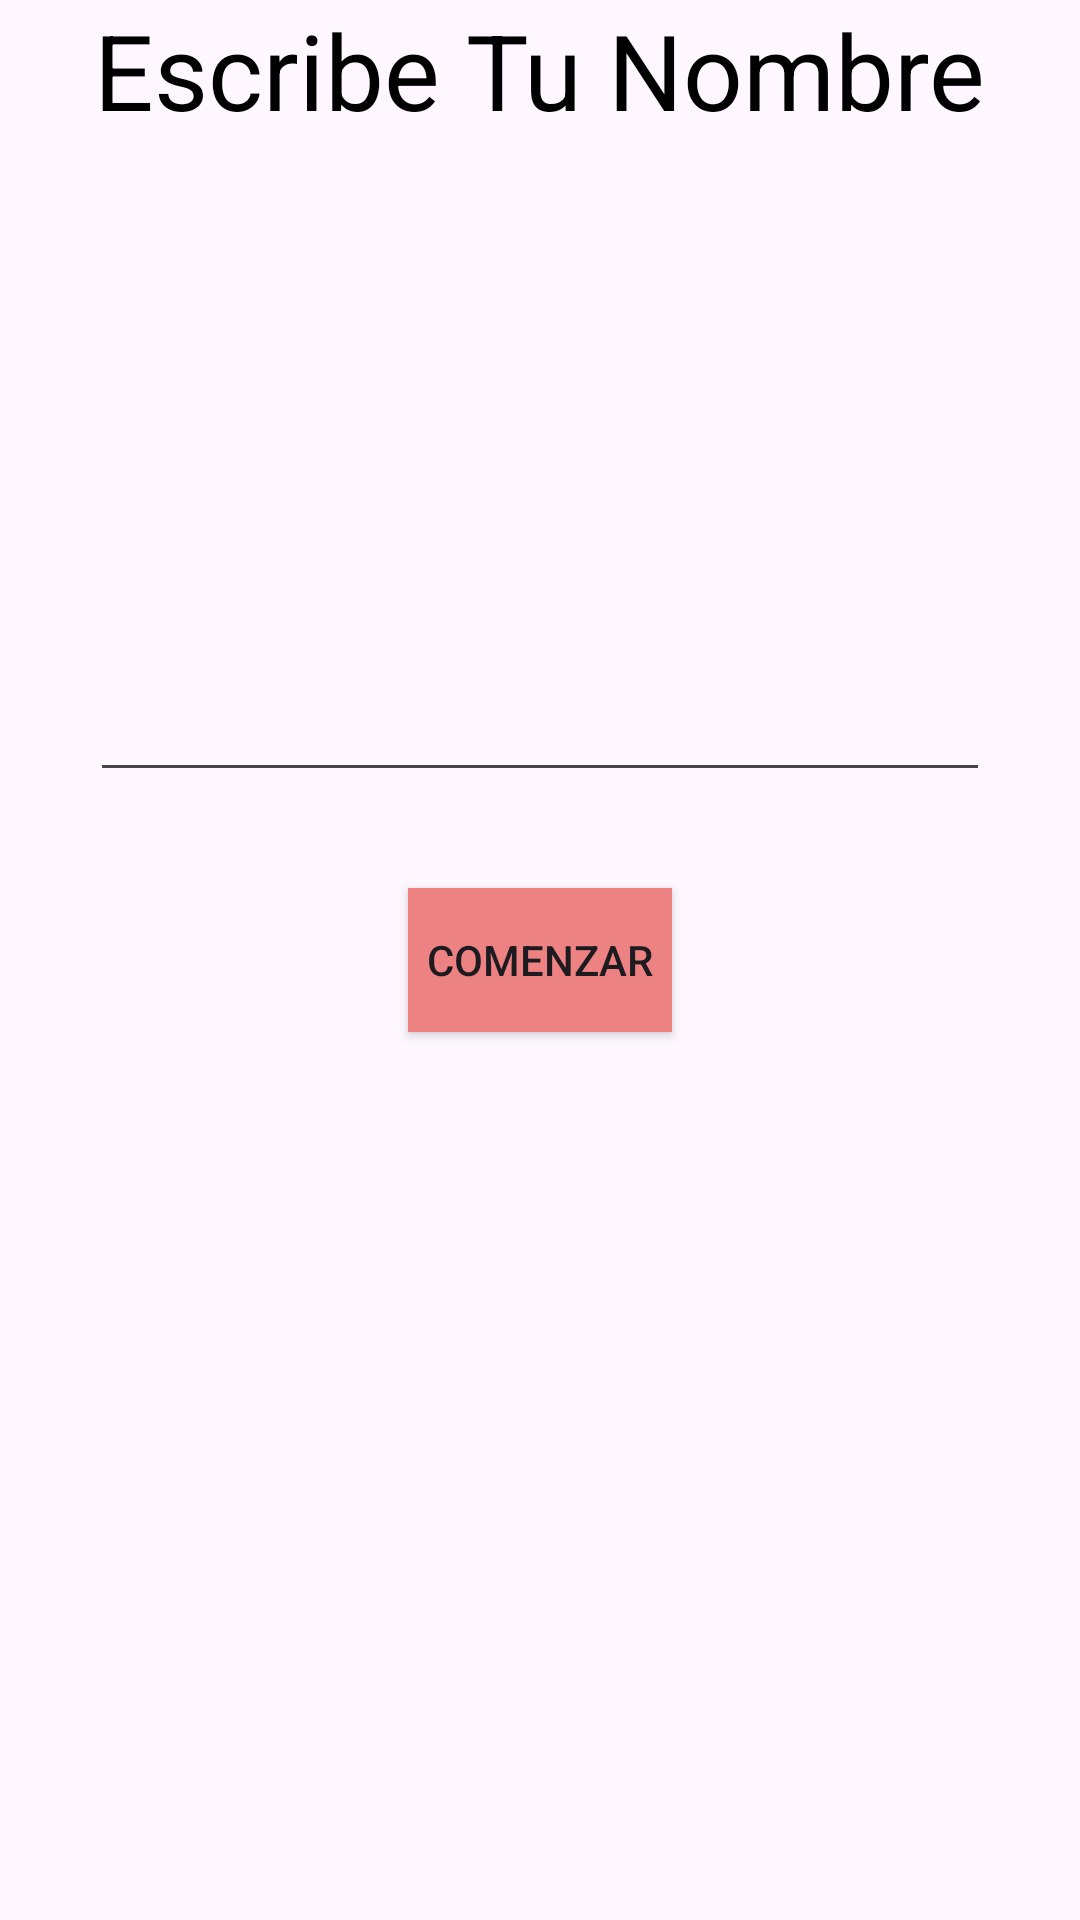

Reconstruct the res/layout file that produces this screen, plus the resources it refers to.
<!-- AndroidManifest.xml: application theme Theme.PrimeraAPK -->
<!-- res/layout/activity_main.xml -->
<?xml version="1.0" encoding="utf-8"?>
<androidx.constraintlayout.widget.ConstraintLayout xmlns:android="http://schemas.android.com/apk/res/android"

    xmlns:app="http://schemas.android.com/apk/res-auto"
    xmlns:tools="http://schemas.android.com/tools"
    android:layout_width="match_parent"
    android:layout_height="match_parent"
    tools:context=".MainActivity">


   <androidx.appcompat.widget.AppCompatEditText
       android:id="@+id/etName"
       android:layout_width="300dp"
       android:layout_height="wrap_content"
       android:layout_marginBottom="32dp"
       app:layout_constraintBottom_toTopOf="@+id/btnStart"
       app:layout_constraintEnd_toEndOf="parent"
       app:layout_constraintStart_toStartOf="parent"
       android:singleLine="true"
       android:maxLines="1"



       />

   <TextView
       android:layout_width="wrap_content"
       android:layout_height="wrap_content"
       android:text="Escribe Tu Nombre"
       android:textSize="35dp"
       android:textColor="@color/black"
       app:layout_constraintStart_toStartOf="parent"
       app:layout_constraintTop_toTopOf="parent"
       app:layout_constraintEnd_toEndOf="parent"
       />


   <androidx.appcompat.widget.AppCompatButton
       android:id="@+id/btnStart"
       android:layout_width="wrap_content"
       android:layout_height="wrap_content"
       android:background="#ED8282"
       android:text="Comenzar"
       app:layout_constraintBottom_toBottomOf="parent"
       app:layout_constraintEnd_toEndOf="parent"
       app:layout_constraintHorizontal_bias="0.5"
       app:layout_constraintStart_toStartOf="parent"
       app:layout_constraintTop_toTopOf="parent"
       app:layout_constraintVertical_bias="0.5" />




</androidx.constraintlayout.widget.ConstraintLayout>
<!-- resources referenced by this layout -->
<resources>
  <color name="black">#FF000000</color>
  <style name="Theme.PrimeraAPK" parent="Base.Theme.PrimeraAPK" />
  <style name="Base.Theme.PrimeraAPK" parent="Theme.Material3.DayNight.NoActionBar">
          
          
      </style>
</resources>
